Run: headless pygame with SDL's dummy video driver; simulated clock (each Clock.tick advances the game by its frame time, no real sleeping); random seed 0; keys injected as events and as key.get_pressed() state; mouse plan: one left click at the window centre at the start of phase 2, then a move to the lower-right quarter at the start of phase 3.
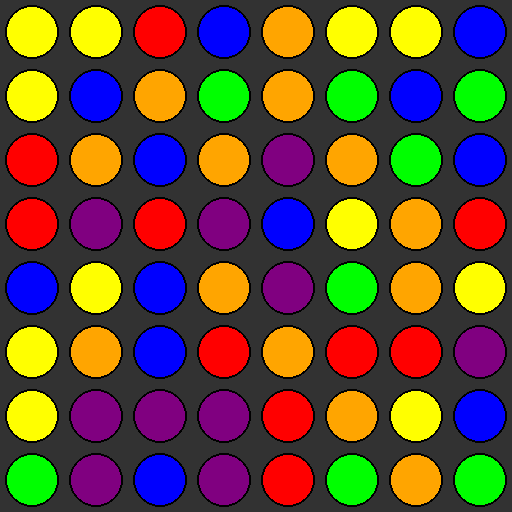
Frame 1 of 4 · flips 1–60 · no input
Frame 2 of 4 · flips 61–180 · clicked the window centre · tapped SPACE, RETURN · held RIGHT (→), D · screen unchanged from frame 1, image omitted
Frame 3 of 4 · flips 181–300 · moved the mouse to the lower-right quarter · held DOWN (↓), S · screen unchanged from frame 2, image omitted
Frame 4 of 4 · flips 301–420 · held LEFT (←), A, UP (↑), W · screen unchanged from frame 3, image omitted

The pygame program that drew these frames:

import pygame
import random

pygame.init()

# Kích thước window
CELL_SIZE = 64
ROWS = 8
COLS = 8
WIDTH = COLS * CELL_SIZE
HEIGHT = ROWS * CELL_SIZE

screen = pygame.display.set_mode((WIDTH, HEIGHT))
pygame.display.set_caption("Candy Crush Demo")

clock = pygame.time.Clock()

# Màu candy
COLORS = [
    (255, 0, 0),    # Red
    (0, 255, 0),    # Green
    (0, 0, 255),    # Blue
    (255, 255, 0),  # Yellow
    (255, 165, 0),  # Orange
    (128, 0, 128),  # Purple
]

# Tạo grid random
grid = [[random.choice(COLORS) for _ in range(COLS)] for _ in range(ROWS)]

def draw_grid():
    for y in range(ROWS):
        for x in range(COLS):
            cx = x * CELL_SIZE + CELL_SIZE // 2
            cy = y * CELL_SIZE + CELL_SIZE // 2
            radius = CELL_SIZE // 2 - 5
            pygame.draw.circle(screen, grid[y][x], (cx, cy), radius)
            pygame.draw.circle(screen, (0,0,0), (cx, cy), radius, 2)  # border

selected = None

def swap_cells(pos1, pos2):
    x1, y1 = pos1
    x2, y2 = pos2
    grid[y1][x1], grid[y2][x2] = grid[y2][x2], grid[y1][x1]

running = True
while running:
    screen.fill((50,50,50))
    draw_grid()

    for event in pygame.event.get():
        if event.type == pygame.QUIT:
            running = False
        
        if event.type == pygame.MOUSEBUTTONDOWN:
            mx, my = pygame.mouse.get_pos()
            x = mx // CELL_SIZE
            y = my // CELL_SIZE
            
            if selected is None:
                selected = (x,y)
            else:
                swap_cells(selected, (x,y))
                selected = None

    pygame.display.flip()
    clock.tick(60)

pygame.quit()
